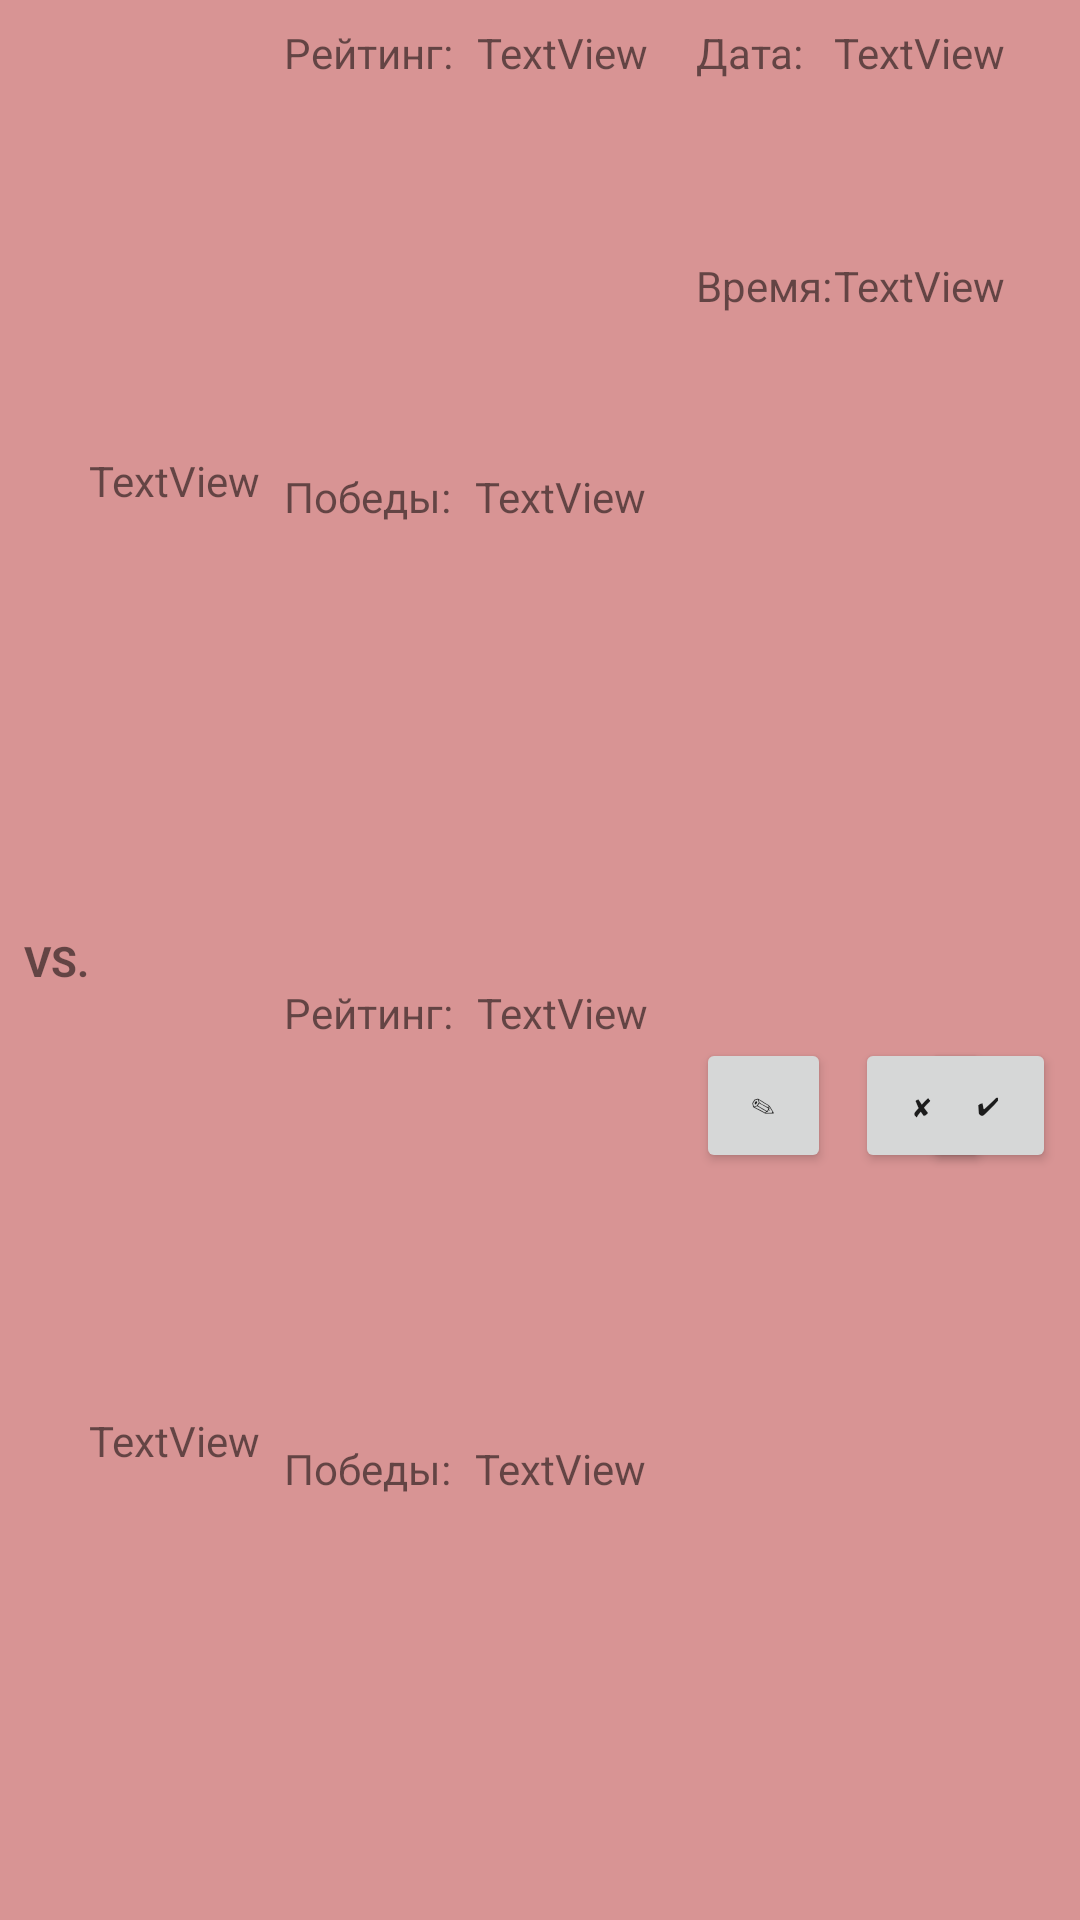

This screen was rendered from an Android layout file. Write that file and the resources it references.
<!-- AndroidManifest.xml: application theme AppTheme -->
<!-- res/layout/game_row.xml -->
<?xml version="1.0" encoding="utf-8"?>
<android.support.constraint.ConstraintLayout
    xmlns:android="http://schemas.android.com/apk/res/android"
    xmlns:app="http://schemas.android.com/apk/res-auto"
    xmlns:tools="http://schemas.android.com/tools"
    android:id="@+id/game_row"
    android:background="@color/playerRowColor"
    android:layout_width="match_parent"
    android:layout_height="100dp">

    <TextView
        android:id="@+id/hostWinMatchRatioTitle"
        android:layout_width="wrap_content"
        android:layout_height="wrap_content"
        android:layout_marginEnd="8dp"
        android:layout_marginStart="8dp"
        android:layout_marginTop="8dp"
        android:lines="2"
        android:maxLength="7"
        android:text="Победы:"
        app:layout_constraintBottom_toBottomOf="parent"
        app:layout_constraintEnd_toStartOf="@+id/guideline5"
        app:layout_constraintHorizontal_bias="0.0"
        app:layout_constraintStart_toEndOf="@+id/hostName"
        app:layout_constraintTop_toBottomOf="@+id/hostRatingTitle" />

    <TextView
        android:id="@+id/guestName"
        android:layout_width="wrap_content"
        android:layout_height="wrap_content"
        android:layout_marginBottom="8dp"
        android:layout_marginEnd="8dp"
        android:layout_marginTop="8dp"
        android:text="TextView"
        android:textSize="14sp"
        app:layout_constraintBottom_toTopOf="@+id/guideline4"
        app:layout_constraintEnd_toStartOf="@+id/guideline5"
        app:layout_constraintHorizontal_bias="0.0"
        app:layout_constraintStart_toEndOf="@+id/versus"
        app:layout_constraintTop_toTopOf="parent" />

    <TextView
        android:id="@+id/hostName"
        android:layout_width="wrap_content"
        android:layout_height="wrap_content"
        android:layout_marginBottom="8dp"
        android:layout_marginEnd="8dp"
        android:layout_marginTop="8dp"
        android:maxLength="10"
        android:maxLines="1"
        android:text="TextView"
        android:textSize="14sp"
        app:layout_constraintBottom_toBottomOf="parent"
        app:layout_constraintEnd_toEndOf="parent"
        app:layout_constraintHorizontal_bias="0.0"
        app:layout_constraintStart_toStartOf="@+id/guestName"
        app:layout_constraintTop_toTopOf="@+id/guideline4" />

    <android.support.constraint.Guideline
        android:id="@+id/guideline4"
        android:layout_width="wrap_content"
        android:layout_height="wrap_content"
        android:orientation="horizontal"
        app:layout_constraintGuide_percent="0.5" />

    <android.support.constraint.Guideline
        android:id="@+id/guideline5"
        android:layout_width="wrap_content"
        android:layout_height="wrap_content"
        android:orientation="vertical"
        app:layout_constraintGuide_begin="192dp" />

    <TextView
        android:id="@+id/versus"
        android:layout_width="wrap_content"
        android:layout_height="wrap_content"
        android:layout_marginBottom="8dp"
        android:layout_marginEnd="8dp"
        android:layout_marginStart="8dp"
        android:layout_marginTop="8dp"
        android:text="VS."
        android:textSize="14sp"
        android:textStyle="bold"
        app:layout_constraintBottom_toBottomOf="parent"
        app:layout_constraintEnd_toEndOf="parent"
        app:layout_constraintHorizontal_bias="0.0"
        app:layout_constraintStart_toStartOf="parent"
        app:layout_constraintTop_toTopOf="parent"
        tools:text="VS." />

    <TextView
        android:id="@+id/hostRatingTitle"
        android:layout_width="wrap_content"
        android:layout_height="wrap_content"
        android:layout_marginEnd="8dp"
        android:layout_marginStart="8dp"
        android:layout_marginTop="8dp"
        android:text="Рейтинг:"
        app:layout_constraintEnd_toStartOf="@+id/guideline5"
        app:layout_constraintHorizontal_bias="0.0"
        app:layout_constraintStart_toEndOf="@+id/hostName"
        app:layout_constraintTop_toTopOf="@+id/guideline4" />

    <TextView
        android:id="@+id/hostRating"
        android:layout_width="wrap_content"
        android:layout_height="wrap_content"
        android:layout_marginEnd="8dp"
        android:layout_marginStart="8dp"
        android:text="TextView"
        app:layout_constraintBaseline_toBaselineOf="@+id/hostRatingTitle"
        app:layout_constraintEnd_toStartOf="@+id/guideline5"
        app:layout_constraintHorizontal_bias="0.0"
        app:layout_constraintStart_toEndOf="@+id/hostRatingTitle" />

    <TextView
        android:id="@+id/guestRatingTitle"
        android:layout_width="wrap_content"
        android:layout_height="wrap_content"
        android:layout_marginStart="8dp"
        android:layout_marginTop="8dp"
        android:text="Рейтинг:"
        app:layout_constraintStart_toEndOf="@+id/guestName"
        app:layout_constraintTop_toTopOf="parent" />

    <TextView
        android:id="@+id/guestRating"
        android:layout_width="wrap_content"
        android:layout_height="wrap_content"
        android:layout_marginEnd="8dp"
        android:layout_marginStart="8dp"
        android:text="TextView"
        app:layout_constraintBaseline_toBaselineOf="@+id/guestRatingTitle"
        app:layout_constraintEnd_toStartOf="@+id/guideline5"
        app:layout_constraintHorizontal_bias="0.0"
        app:layout_constraintStart_toEndOf="@+id/guestRatingTitle" />

    <TextView
        android:id="@+id/guestWinMatchRatioTitle"
        android:layout_width="wrap_content"
        android:layout_height="wrap_content"
        android:layout_marginBottom="8dp"
        android:layout_marginEnd="8dp"
        android:layout_marginStart="8dp"
        android:layout_marginTop="8dp"
        android:lines="2"
        android:maxLength="7"
        android:text="Победы:"
        app:layout_constraintBottom_toTopOf="@+id/guideline4"
        app:layout_constraintEnd_toStartOf="@+id/guideline5"
        app:layout_constraintHorizontal_bias="0.0"
        app:layout_constraintStart_toEndOf="@+id/guestName"
        app:layout_constraintTop_toBottomOf="@+id/guestRatingTitle" />

    <TextView
        android:id="@+id/hostWinRatio"
        android:layout_width="wrap_content"
        android:layout_height="wrap_content"
        android:layout_marginEnd="8dp"
        android:layout_marginStart="8dp"
        android:text="TextView"
        app:layout_constraintBaseline_toBaselineOf="@+id/hostWinMatchRatioTitle"
        app:layout_constraintEnd_toStartOf="@+id/guideline5"
        app:layout_constraintHorizontal_bias="0.0"
        app:layout_constraintStart_toEndOf="@+id/hostWinMatchRatioTitle" />

    <TextView
        android:id="@+id/guestWinRatio"
        android:layout_width="wrap_content"
        android:layout_height="wrap_content"
        android:layout_marginStart="8dp"
        android:text="TextView"
        app:layout_constraintBaseline_toBaselineOf="@+id/guestWinMatchRatioTitle"
        app:layout_constraintStart_toEndOf="@+id/guestWinMatchRatioTitle" />

    <android.support.constraint.Guideline
        android:id="@+id/guideline6"
        android:layout_width="wrap_content"
        android:layout_height="wrap_content"
        android:orientation="horizontal"
        app:layout_constraintGuide_percent="0.25" />

    <android.support.constraint.Guideline
        android:id="@+id/guideline7"
        android:layout_width="wrap_content"
        android:layout_height="wrap_content"
        android:orientation="horizontal"
        app:layout_constraintGuide_percent="0.75" />

    <Button
        android:id="@+id/acceptButton"
        android:layout_width="45dp"
        android:layout_height="45dp"
        android:layout_marginEnd="8dp"
        android:layout_marginStart="8dp"
        android:text="&#x2714;"
        android:textAllCaps="false"
        android:textSize="8sp"
        app:layout_constraintBaseline_toBaselineOf="@+id/rejectButton"
        app:layout_constraintEnd_toEndOf="parent"
        app:layout_constraintHorizontal_bias="1.0"
        app:layout_constraintStart_toStartOf="@+id/guideline5" />

    <Button
        android:id="@+id/rejectButton"
        android:layout_width="45dp"
        android:layout_height="45dp"
        android:layout_marginEnd="44dp"
        android:layout_marginStart="8dp"
        android:text="&#x2718;"
        android:textAllCaps="false"
        android:textSize="8sp"
        app:layout_constraintBaseline_toBaselineOf="@+id/editButton"
        app:layout_constraintEnd_toEndOf="parent"
        app:layout_constraintHorizontal_bias="0.0"
        app:layout_constraintStart_toEndOf="@+id/editButton" />

    <Button
        android:id="@+id/editButton"
        android:layout_width="45dp"
        android:layout_height="45dp"
        android:layout_marginBottom="8dp"
        android:text="&#x270e;"
        android:textAllCaps="false"
        android:textSize="8sp"
        app:layout_constraintBottom_toBottomOf="parent"
        app:layout_constraintStart_toStartOf="@+id/timeTitle"
        app:layout_constraintTop_toBottomOf="@+id/timeTitle" />

    <TextView
        android:id="@+id/dateTitle"
        android:layout_width="wrap_content"
        android:layout_height="19dp"
        android:layout_marginStart="40dp"
        android:layout_marginTop="8dp"
        android:text="Дата:"
        app:layout_constraintStart_toStartOf="@+id/guideline5"
        app:layout_constraintTop_toTopOf="parent" />

    <TextView
        android:id="@+id/timeTitle"
        android:layout_width="wrap_content"
        android:layout_height="wrap_content"
        android:layout_marginBottom="8dp"
        android:text="Время:"
        app:layout_constraintBottom_toBottomOf="parent"
        app:layout_constraintEnd_toEndOf="@+id/dateTitle"
        app:layout_constraintHorizontal_bias="0.0"
        app:layout_constraintStart_toStartOf="@+id/dateTitle"
        app:layout_constraintTop_toBottomOf="@+id/dateTitle"
        app:layout_constraintVertical_bias="0.100000024" />

    <TextView
        android:id="@+id/date"
        android:layout_width="wrap_content"
        android:layout_height="wrap_content"
        android:layout_marginEnd="8dp"
        android:layout_marginStart="8dp"
        android:text="TextView"
        app:layout_constraintBaseline_toBaselineOf="@+id/dateTitle"
        app:layout_constraintEnd_toEndOf="parent"
        app:layout_constraintHorizontal_bias="0.11"
        app:layout_constraintStart_toEndOf="@+id/dateTitle" />

    <TextView
        android:id="@+id/time"
        android:layout_width="wrap_content"
        android:layout_height="wrap_content"
        android:layout_marginEnd="8dp"
        android:text="TextView"
        app:layout_constraintBaseline_toBaselineOf="@+id/timeTitle"
        app:layout_constraintEnd_toEndOf="parent"
        app:layout_constraintHorizontal_bias="0.0"
        app:layout_constraintStart_toStartOf="@+id/date" />
</android.support.constraint.ConstraintLayout>
<!-- resources referenced by this layout -->
<resources>
  <color name="playerRowColor">#b6cc6c6c</color>
  <style name="AppTheme" parent="Theme.AppCompat.Light.DarkActionBar">
          
          <item name="colorPrimary">@color/colorPrimary</item>
          <item name="colorPrimaryDark">@color/colorPrimaryDark</item>
          <item name="colorAccent">@color/colorAccent</item>
      </style>
  <color name="colorPrimary">#d19f3333</color>
  <color name="colorPrimaryDark">#9f99141b</color>
  <color name="colorAccent">#ae2222</color>
</resources>
